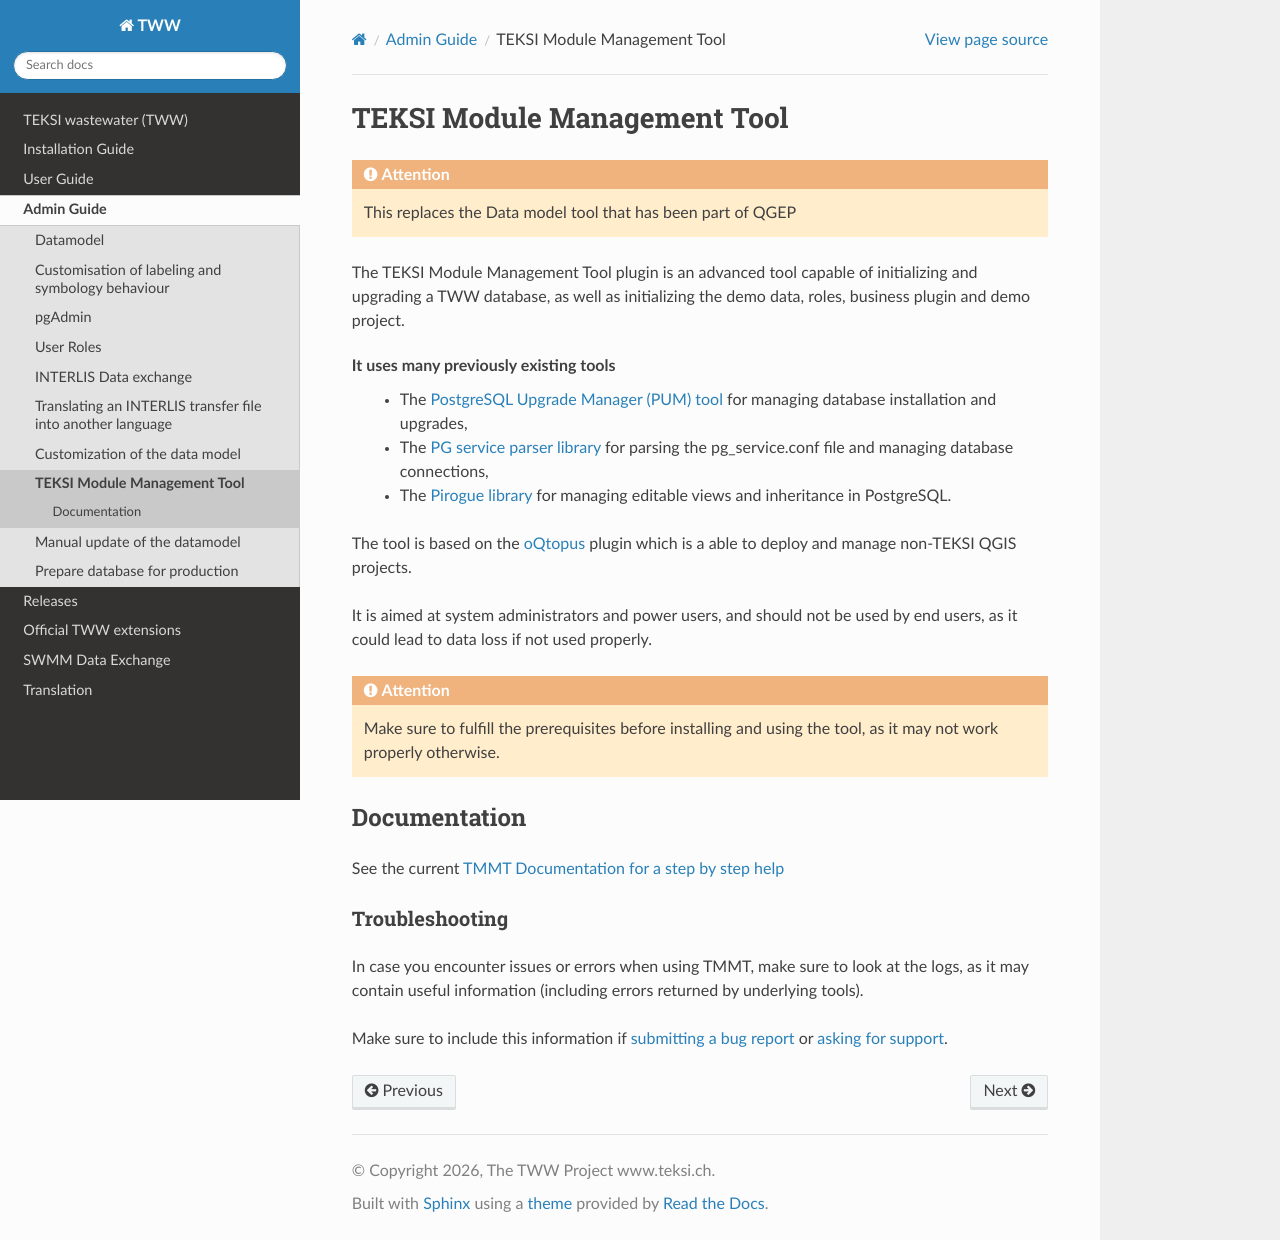

repository: teksi/wastewater · page: latest/en/admin-guide/datamodel-tool/index.html · generator: sphinx

TEKSI Module Management Tool
============================

.. attention::
    This replaces the Data model tool that has been part of QGEP

The TEKSI Module Management Tool plugin is an advanced tool capable of initializing and upgrading a TWW database,
as well as initializing the demo data, roles, business plugin and demo project.

It uses many previously existing tools
 * The `PostgreSQL Upgrade Manager (PUM) tool <https://opengisch.github.io/pum/>`_ for managing database installation and upgrades,
 * The `PG service parser library <https://opengisch.github.io/pgserviceparser/>`_ for parsing the pg_service.conf file and managing database connections,
 * The `Pirogue library <https://opengisch.github.io/pirogue/>`_ for managing editable views and inheritance in PostgreSQL.

The tool is based on the `oQtopus <https://opengisch.github.io/oqtopus/>`_ plugin which is a able to deploy and manage non-TEKSI QGIS projects.

It is aimed at system administrators and power users, and should not be used by end users, as it
could lead to data loss if not used properly.

.. attention::
    Make sure to fulfill the prerequisites before installing and using the tool, as it may not work properly otherwise.

Documentation
-------------
See the current `TMMT Documentation for a step by step help <https://github.com/teksi/TMMT/discussions/34>`_


Troubleshooting
^^^^^^^^^^^^^^^

In case you encounter issues or errors when using TMMT, make sure to look at the
logs, as it may contain useful information (including errors returned by underlying tools).

Make sure to include this information if `submitting a bug report <https://github.com/teksi/TMMT/issues>`_ or `asking for support <https://www.teksi.ch/modules/#prestataires>`_.
